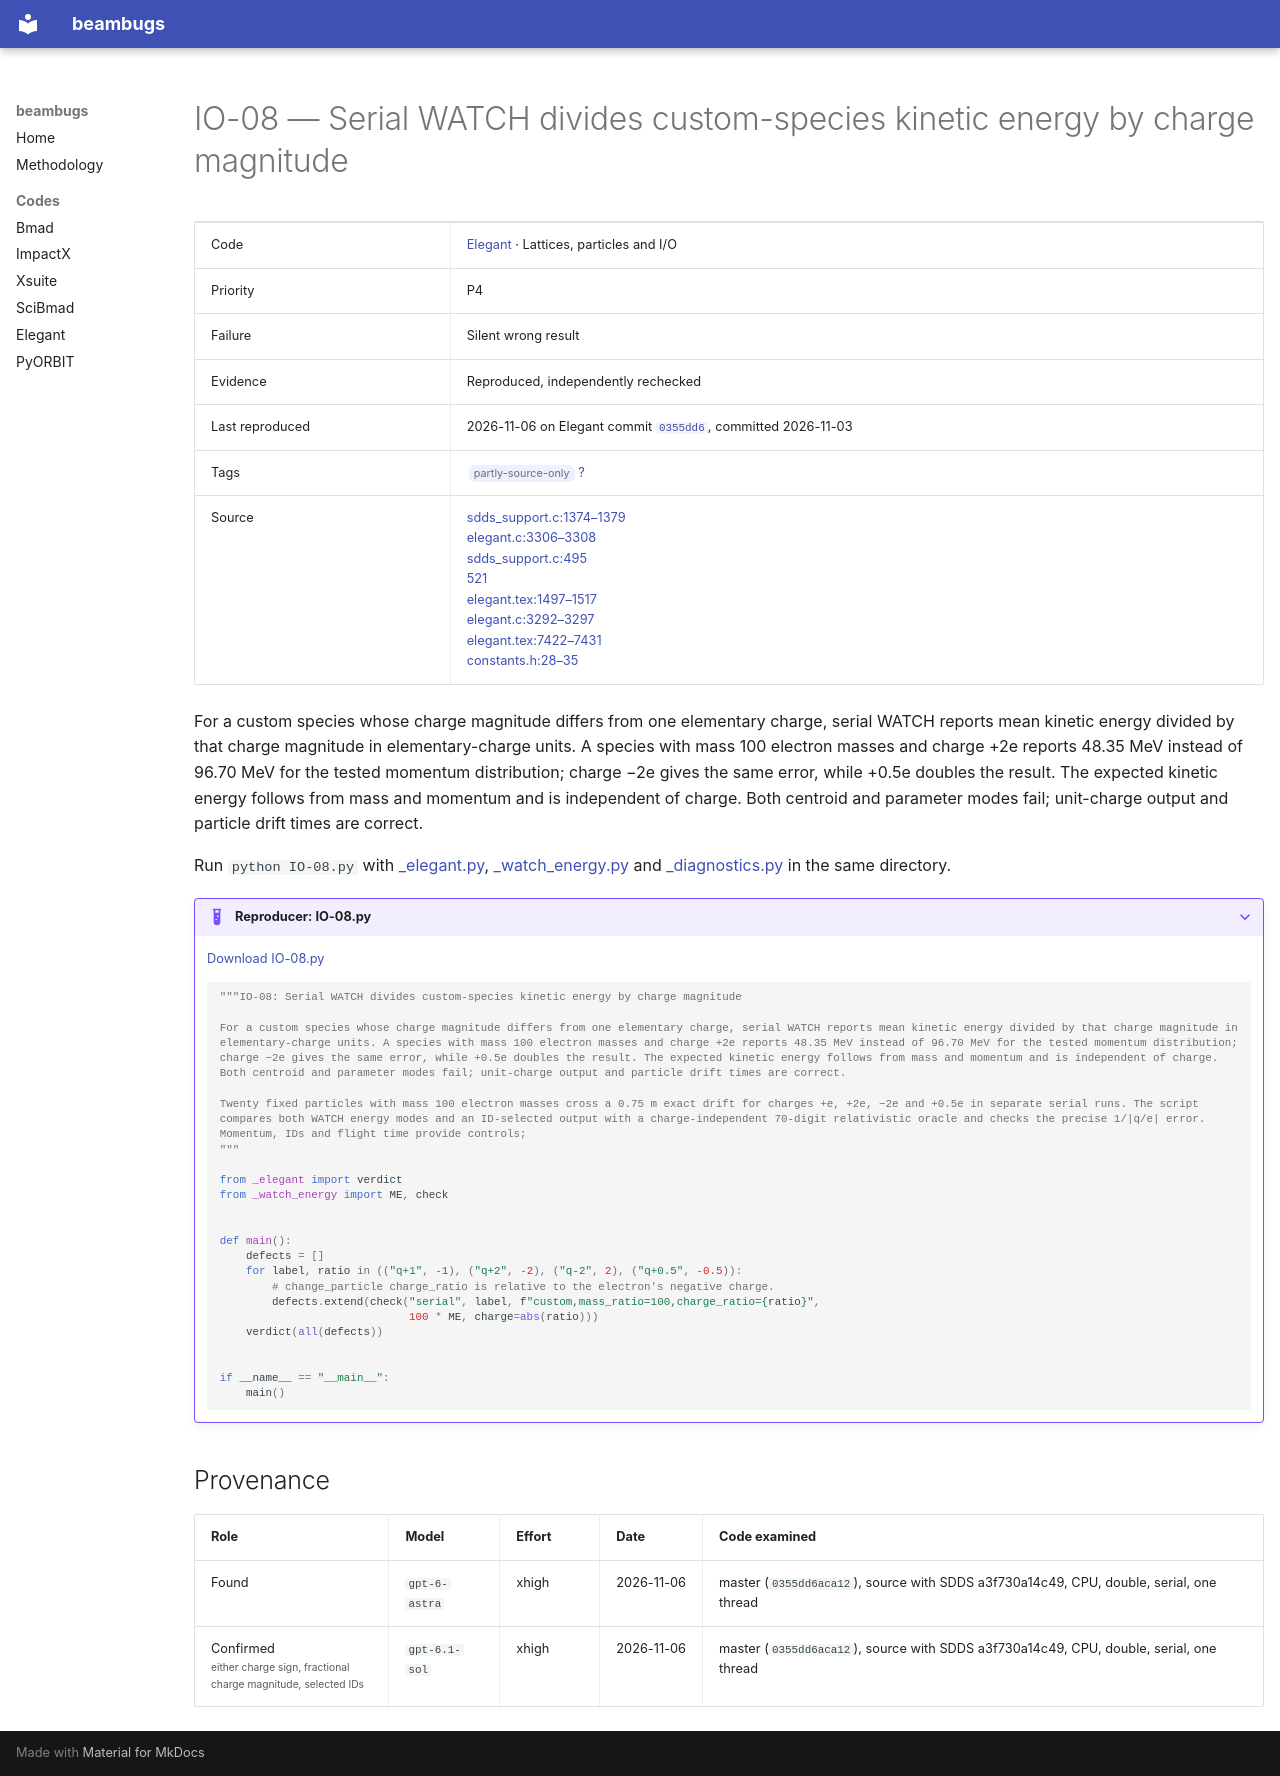

repository: nikitakuklev/beambugs · page: elegant/IO-08/index.html · generator: mkdocs

---
title: "IO-08: Serial WATCH divides custom-species kinetic energy by charge magnitude"
hide:
  - toc
---

# IO-08 — Serial WATCH divides custom-species kinetic energy by charge magnitude

| | |
|---|---|
| Code | [Elegant](../index.md) · Lattices, particles and I/O |
| Priority | P4 |
| Failure | Silent wrong result |
| Evidence | Reproduced, independently rechecked |
| Last reproduced | 2026-11-06 on Elegant commit [`0355dd6`](https://github.com/rtsoliday/elegant/commit/0355dd6aca12), committed 2026-11-03 |
| Tags | <span class="bb-tag">partly-source-only</span> [?](../../methodology.md#tags) |
| Source | [sdds_support.c:1374–1379](https://github.com/rtsoliday/elegant/blob/0355dd6aca12c861971fbf8f3ae78a0ded991734/src/sdds_support.c#L1374-L1379)<br>[elegant.c:3306–3308](https://github.com/rtsoliday/elegant/blob/0355dd6aca12c861971fbf8f3ae78a0ded991734/src/elegant.c#L3306-L3308)<br>[sdds_support.c:495](https://github.com/rtsoliday/elegant/blob/0355dd6aca12c861971fbf8f3ae78a0ded991734/src/sdds_support.c#L495)<br>[521](https://github.com/rtsoliday/elegant/blob/0355dd6aca12c861971fbf8f3ae78a0ded991734/src/sdds_support.c#L521)<br>[elegant.tex:1497–1517](https://github.com/rtsoliday/elegant/blob/0355dd6aca12c861971fbf8f3ae78a0ded991734/doc/elegant.tex#L1497-L1517)<br>[elegant.c:3292–3297](https://github.com/rtsoliday/elegant/blob/0355dd6aca12c861971fbf8f3ae78a0ded991734/src/elegant.c#L3292-L3297)<br>[elegant.tex:7422–7431](https://github.com/rtsoliday/elegant/blob/0355dd6aca12c861971fbf8f3ae78a0ded991734/doc/elegant.tex#L7422-L7431)<br>[constants.h:28–35](https://github.com/rtsoliday/SDDS/blob/a3f730a14c49ddd4f4d6347b42d60d34aa7cadc6/include/constants.h#L28-L35) |

For a custom species whose charge magnitude differs from one elementary charge, serial WATCH reports mean kinetic energy divided by that charge magnitude in elementary-charge units. A species with mass 100 electron masses and charge +2e reports 48.35 MeV instead of 96.70 MeV for the tested momentum distribution; charge −2e gives the same error, while +0.5e doubles the result. The expected kinetic energy follows from mass and momentum and is independent of charge. Both centroid and parameter modes fail; unit-charge output and particle drift times are correct.

Run `python IO-08.py` with [_elegant.py](../helpers/_elegant.py), [_watch_energy.py](../helpers/_watch_energy.py) and [_diagnostics.py](../helpers/_diagnostics.py) in the same directory.

??? example "Reproducer: IO-08.py"

    [Download IO-08.py](IO-08.py)

    ```python
    """IO-08: Serial WATCH divides custom-species kinetic energy by charge magnitude

    For a custom species whose charge magnitude differs from one elementary charge, serial WATCH reports mean kinetic energy divided by that charge magnitude in elementary-charge units. A species with mass 100 electron masses and charge +2e reports 48.35 MeV instead of 96.70 MeV for the tested momentum distribution; charge −2e gives the same error, while +0.5e doubles the result. The expected kinetic energy follows from mass and momentum and is independent of charge. Both centroid and parameter modes fail; unit-charge output and particle drift times are correct.

    Twenty fixed particles with mass 100 electron masses cross a 0.75 m exact drift for charges +e, +2e, −2e and +0.5e in separate serial runs. The script compares both WATCH energy modes and an ID-selected output with a charge-independent 70-digit relativistic oracle and checks the precise 1/|q/e| error. Momentum, IDs and flight time provide controls;
    """

    from _elegant import verdict
    from _watch_energy import ME, check


    def main():
        defects = []
        for label, ratio in (("q+1", -1), ("q+2", -2), ("q-2", 2), ("q+0.5", -0.5)):
            # change_particle charge_ratio is relative to the electron's negative charge.
            defects.extend(check("serial", label, f"custom,mass_ratio=100,charge_ratio={ratio}",
                                 100 * ME, charge=abs(ratio)))
        verdict(all(defects))


    if __name__ == "__main__":
        main()

    ```

## Provenance

| Role | Model | Effort | Date | Code examined |
|---|---|---|---|---|
| Found | <span class="bb-nowrap">`gpt-6-astra`</span> | xhigh | <span class="bb-nowrap">2026-11-06</span> | master (`0355dd6aca12`), source with SDDS a3f730a14c49, CPU, double, serial, one thread |
| Confirmed<br><small class="bb-scope">either charge sign, fractional charge magnitude, selected IDs</small> | <span class="bb-nowrap">`gpt-6.1-sol`</span> | xhigh | <span class="bb-nowrap">2026-11-06</span> | master (`0355dd6aca12`), source with SDDS a3f730a14c49, CPU, double, serial, one thread |
